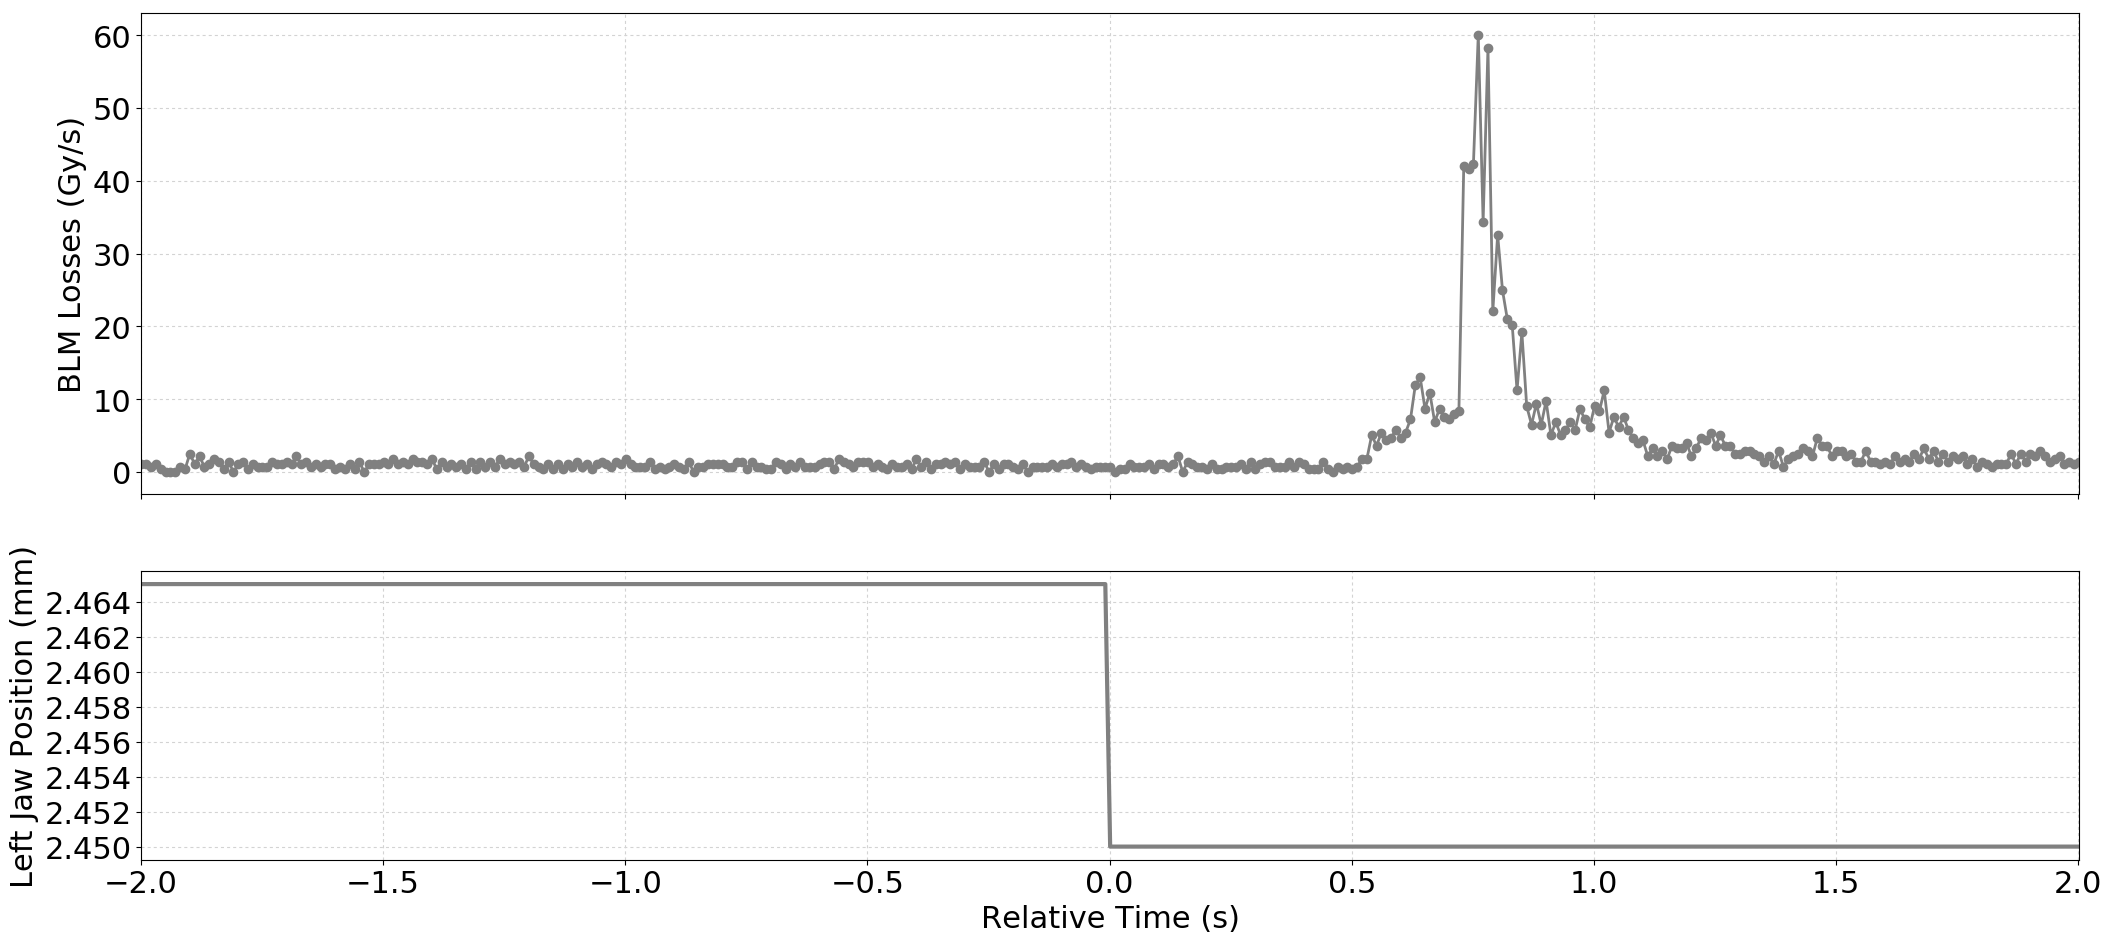

Values plotted in this chart, from the file beside it:
Timestamp, position, BLMTI.06L7.B1E10_TCP.D6L7.B1
1494170619580, 2.465, 1.0859999999999999e-06
1494170619590, 2.465, 1.0859999999999999e-06
1494170619600, 2.465, 7.240000000000001e-07
1494170619610, 2.465, 1.0859999999999999e-06
1494170619620, 2.465, 3.6200000000000004e-07
1494170619630, 2.465, 0.0
1494170619640, 2.465, 0.0
1494170619650, 2.465, 0.0
1494170619660, 2.465, 7.240000000000001e-07
1494170619670, 2.465, 3.6200000000000004e-07
1494170619680, 2.465, 2.5340000000000002e-06
1494170619690, 2.465, 1.0859999999999999e-06
1494170619700, 2.465, 2.1719999999999997e-06
1494170619710, 2.465, 7.240000000000001e-07
1494170619720, 2.465, 1.0859999999999999e-06
1494170619730, 2.465, 1.81e-06
1494170619740, 2.465, 1.4480000000000002e-06
1494170619750, 2.465, 3.6200000000000004e-07
1494170619760, 2.465, 1.4480000000000002e-06
1494170619770, 2.465, 0.0
1494170619780, 2.465, 1.0859999999999999e-06
1494170619790, 2.465, 1.4480000000000002e-06
1494170619800, 2.465, 3.6200000000000004e-07
1494170619810, 2.465, 1.0859999999999999e-06
1494170619820, 2.465, 7.240000000000001e-07
1494170619830, 2.465, 7.240000000000001e-07
1494170619840, 2.465, 7.240000000000001e-07
1494170619850, 2.465, 1.4480000000000002e-06
1494170619860, 2.465, 1.0859999999999999e-06
1494170619870, 2.465, 1.0859999999999999e-06
1494170619880, 2.465, 1.4480000000000002e-06
1494170619890, 2.465, 1.0859999999999999e-06
1494170619900, 2.465, 2.1719999999999997e-06
1494170619910, 2.465, 1.0859999999999999e-06
1494170619920, 2.465, 1.4480000000000002e-06
1494170619930, 2.465, 7.240000000000001e-07
1494170619940, 2.465, 1.0859999999999999e-06
1494170619950, 2.465, 7.240000000000001e-07
1494170619960, 2.465, 1.0859999999999999e-06
1494170619970, 2.465, 1.0859999999999999e-06
1494170619980, 2.465, 3.6200000000000004e-07
1494170619990, 2.465, 7.240000000000001e-07
1494170620000, 2.465, 3.6200000000000004e-07
1494170620010, 2.465, 1.0859999999999999e-06
1494170620020, 2.465, 3.6200000000000004e-07
1494170620030, 2.465, 1.4480000000000002e-06
1494170620040, 2.465, 0.0
1494170620050, 2.465, 1.0859999999999999e-06
1494170620060, 2.465, 1.0859999999999999e-06
1494170620070, 2.465, 1.0859999999999999e-06
1494170620080, 2.465, 1.4480000000000002e-06
1494170620090, 2.465, 1.0859999999999999e-06
1494170620100, 2.465, 1.81e-06
1494170620110, 2.465, 1.0859999999999999e-06
1494170620120, 2.465, 1.4480000000000002e-06
1494170620130, 2.465, 1.0859999999999999e-06
1494170620140, 2.465, 1.81e-06
1494170620150, 2.465, 1.4480000000000002e-06
1494170620160, 2.465, 1.4480000000000002e-06
1494170620170, 2.465, 1.0859999999999999e-06
... 341 more rows
